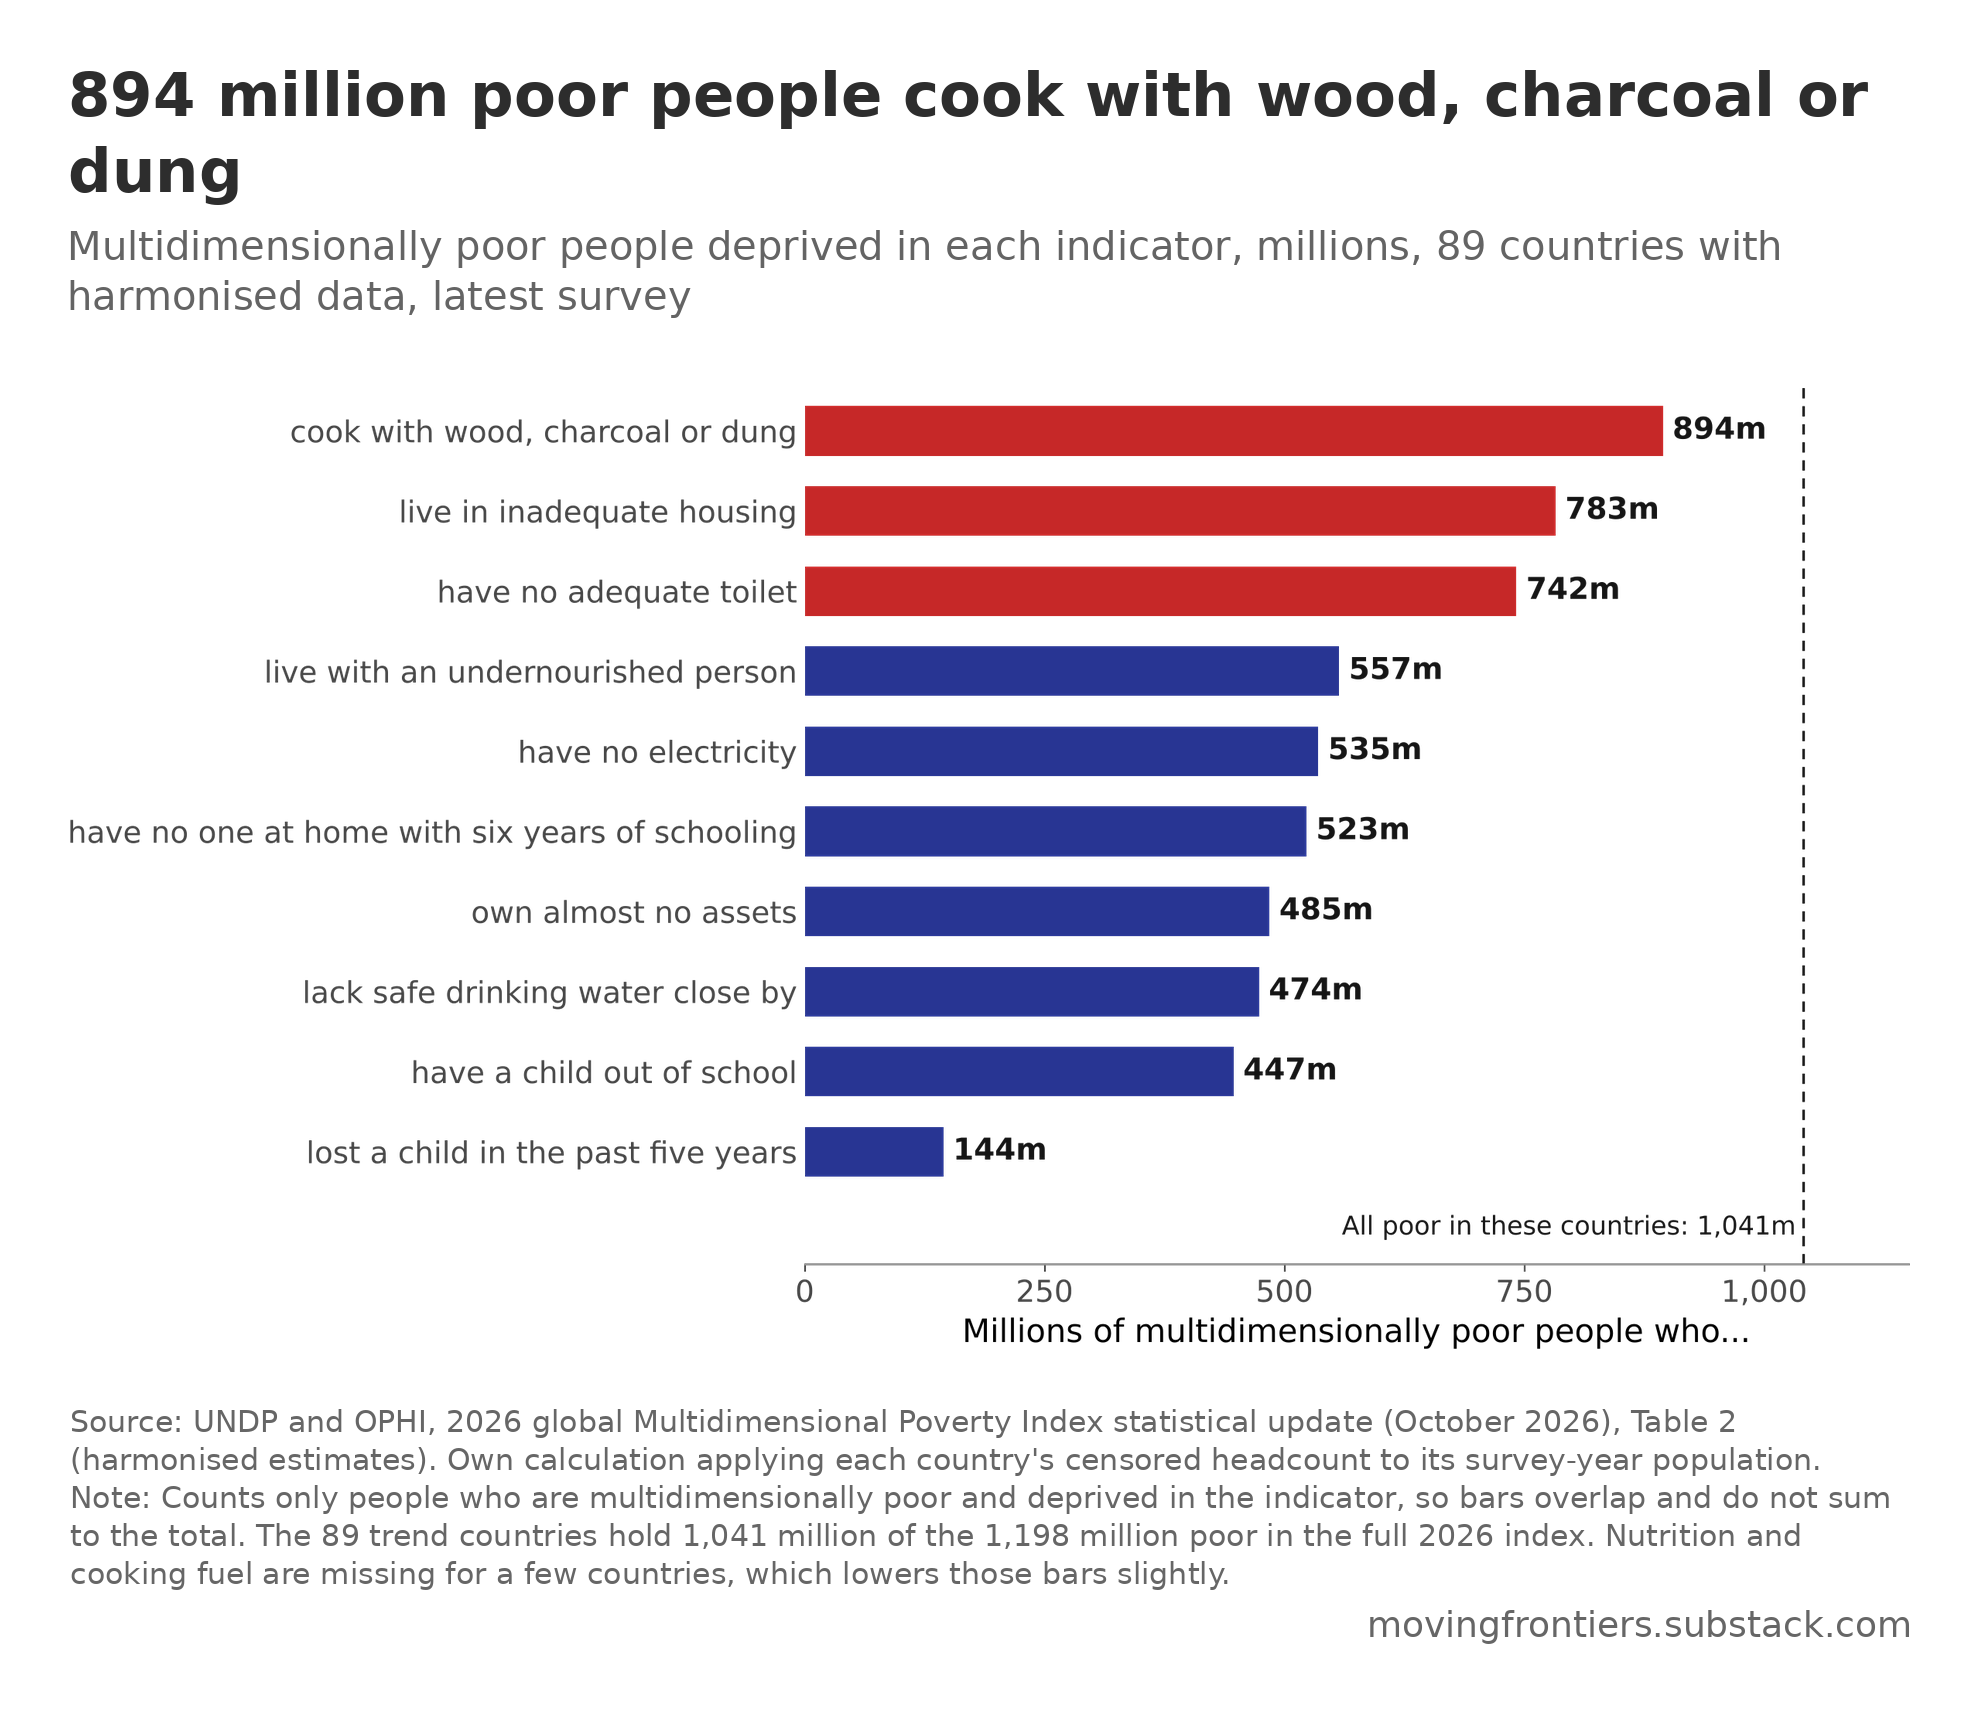

The table this chart was drawn from, first rows:
indicator, description, poor_deprived_m
child_mortality, lost a child in the past five years, 144.5
attendance, have a child out of school, 447.0
water, lack safe drinking water close by, 473.6
assets, own almost no assets, 484.6
schooling, have no one at home with six years of sc…, 522.9
electricity, have no electricity, 535.4
nutrition, live with an undernourished person, 557.1
sanitation, have no adequate toilet, 741.9
housing, live in inadequate housing, 782.6
cooking, cook with wood, charcoal or dung, 894.4
all_poor, All poor in the 89 countries, 1041
